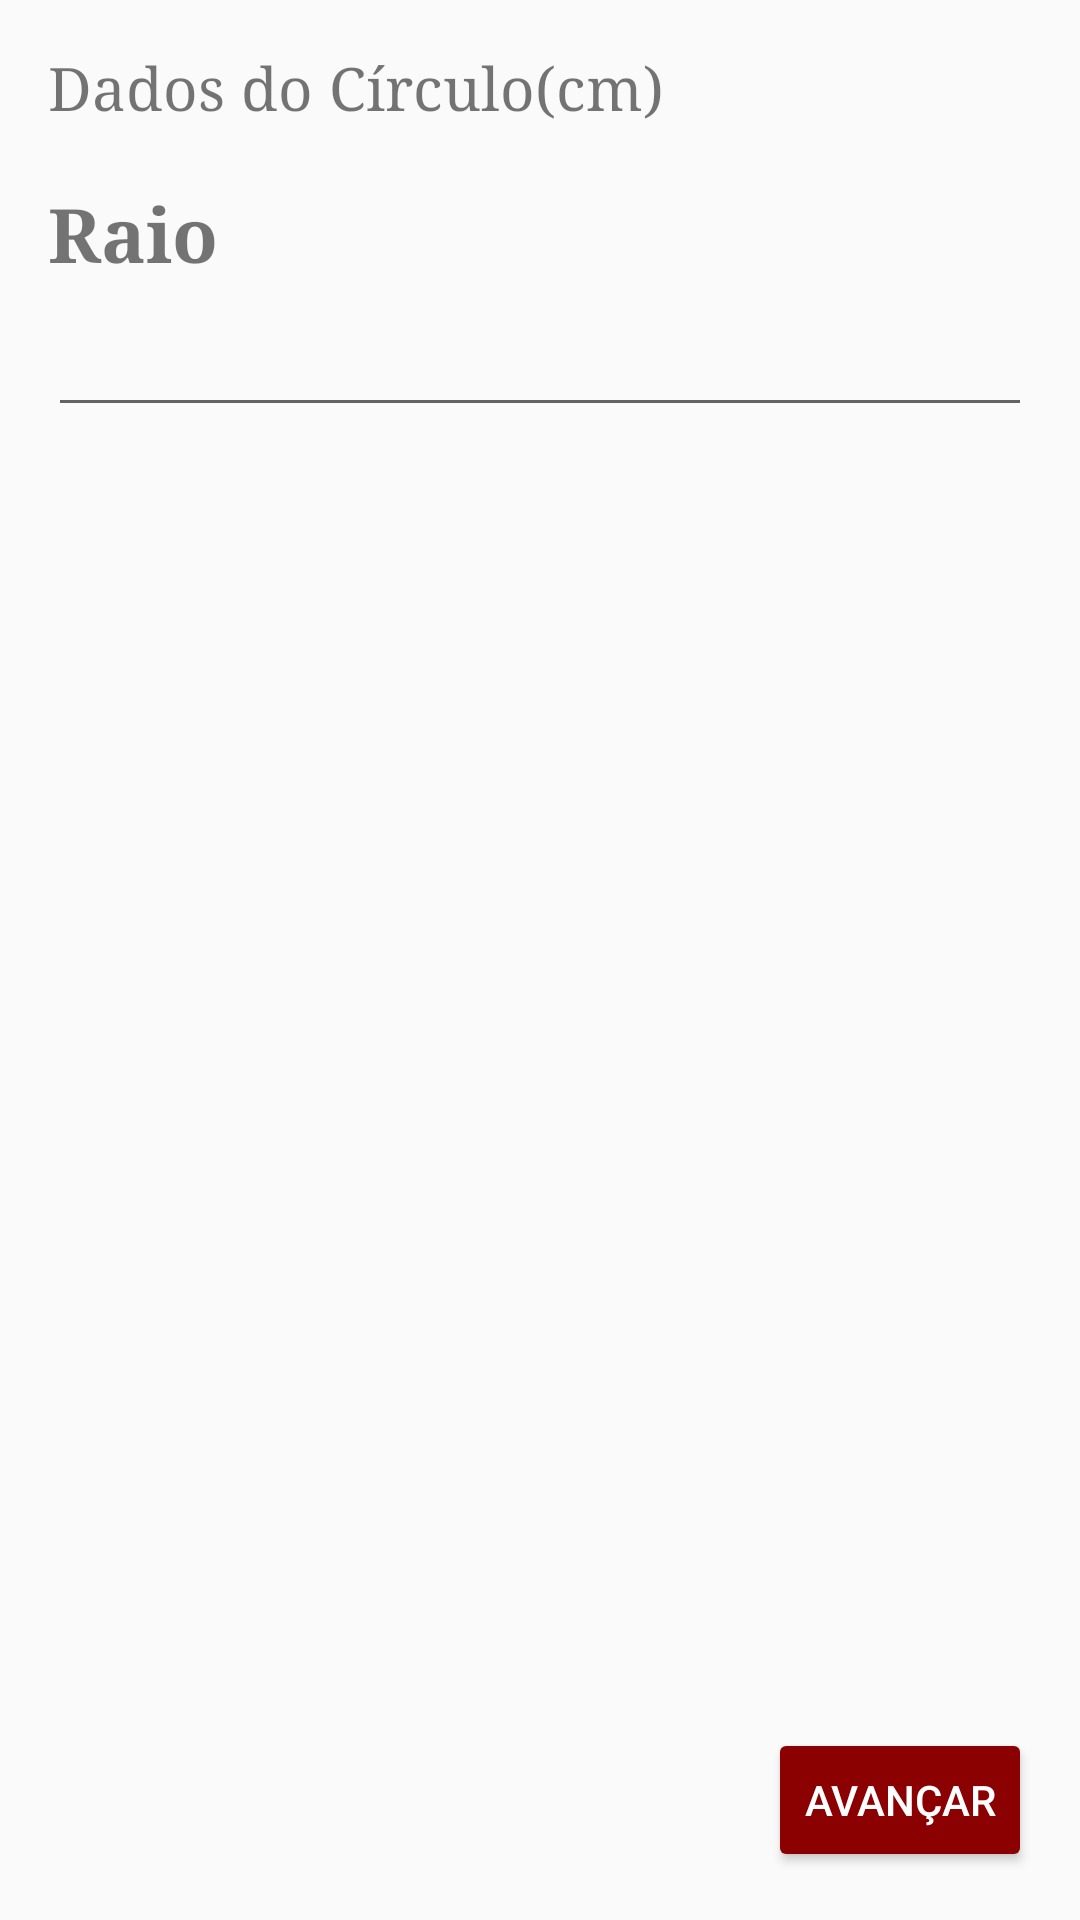

Here is an Android app screen rendered from its layout file. Give the layout XML and the strings, colors and styles it references.
<!-- AndroidManifest.xml: application theme AppTheme -->
<!-- res/layout/activity_circulo.xml -->
<?xml version="1.0" encoding="utf-8"?>
<RelativeLayout xmlns:android="http://schemas.android.com/apk/res/android"
    xmlns:tools="http://schemas.android.com/tools"
    android:id="@+id/activity_circulo"
    android:layout_width="match_parent"
    android:layout_height="match_parent"
    android:paddingBottom="@dimen/activity_vertical_margin"
    android:paddingLeft="@dimen/activity_horizontal_margin"
    android:paddingRight="@dimen/activity_horizontal_margin"
    android:paddingTop="@dimen/activity_vertical_margin"
    tools:context="com.example.guilhermesborz.calculoareafiguras.CirculoActivity">

    <TextView
        android:layout_width="wrap_content"
        android:layout_height="wrap_content"
        android:text="Dados do Círculo(cm)"
        style="@style/MensagemInicialTelasFiguras"/>

    <TextView
        android:layout_width="wrap_content"
        android:layout_height="wrap_content"
        android:text="Raio"
        android:layout_marginTop="@dimen/Telas_2_medidas_TV1"
        style="@style/FonteMedidas"/>

    <EditText
        android:layout_width="match_parent"
        android:layout_height="wrap_content"
        android:layout_marginTop="@dimen/Telas_2_medidas_ED1"
        android:id="@+id/edRaio"
        android:inputType="number"
        />

    <Button
        android:layout_width="wrap_content"
        android:layout_height="wrap_content"
        android:text="Avançar"
        android:layout_alignParentBottom="true"
        android:layout_alignParentEnd="true"
        android:onClick="cliqueAvancarCirculo"
        android:backgroundTint="#8B0000"
        android:textColor="#FFFFFF"
        />


</RelativeLayout>
<!-- resources referenced by this layout -->
<resources>
  <dimen name="Telas_2_medidas_ED1">85dp</dimen>
  <dimen name="Telas_2_medidas_TV1">45dp</dimen>
  <dimen name="activity_horizontal_margin">16dp</dimen>
  <dimen name="activity_vertical_margin">16dp</dimen>
  <style name="FonteMedidas">
          <item name="android:textSize">25dp</item>
          <item name="android:fontFamily">serif</item>
          <item name="android:textStyle">bold</item>
  
      </style>
  <style name="MensagemInicialTelasFiguras">
          <item name="android:textSize">20dp</item>
          <item name="android:fontFamily">serif</item>
  
      </style>
  <style name="AppTheme" parent="Theme.AppCompat.Light.DarkActionBar">
          
          <item name="colorPrimary">#B22222</item>
          <item name="colorPrimaryDark">#000000</item>
          <item name="colorAccent">#8B0000</item>
      </style>
</resources>
